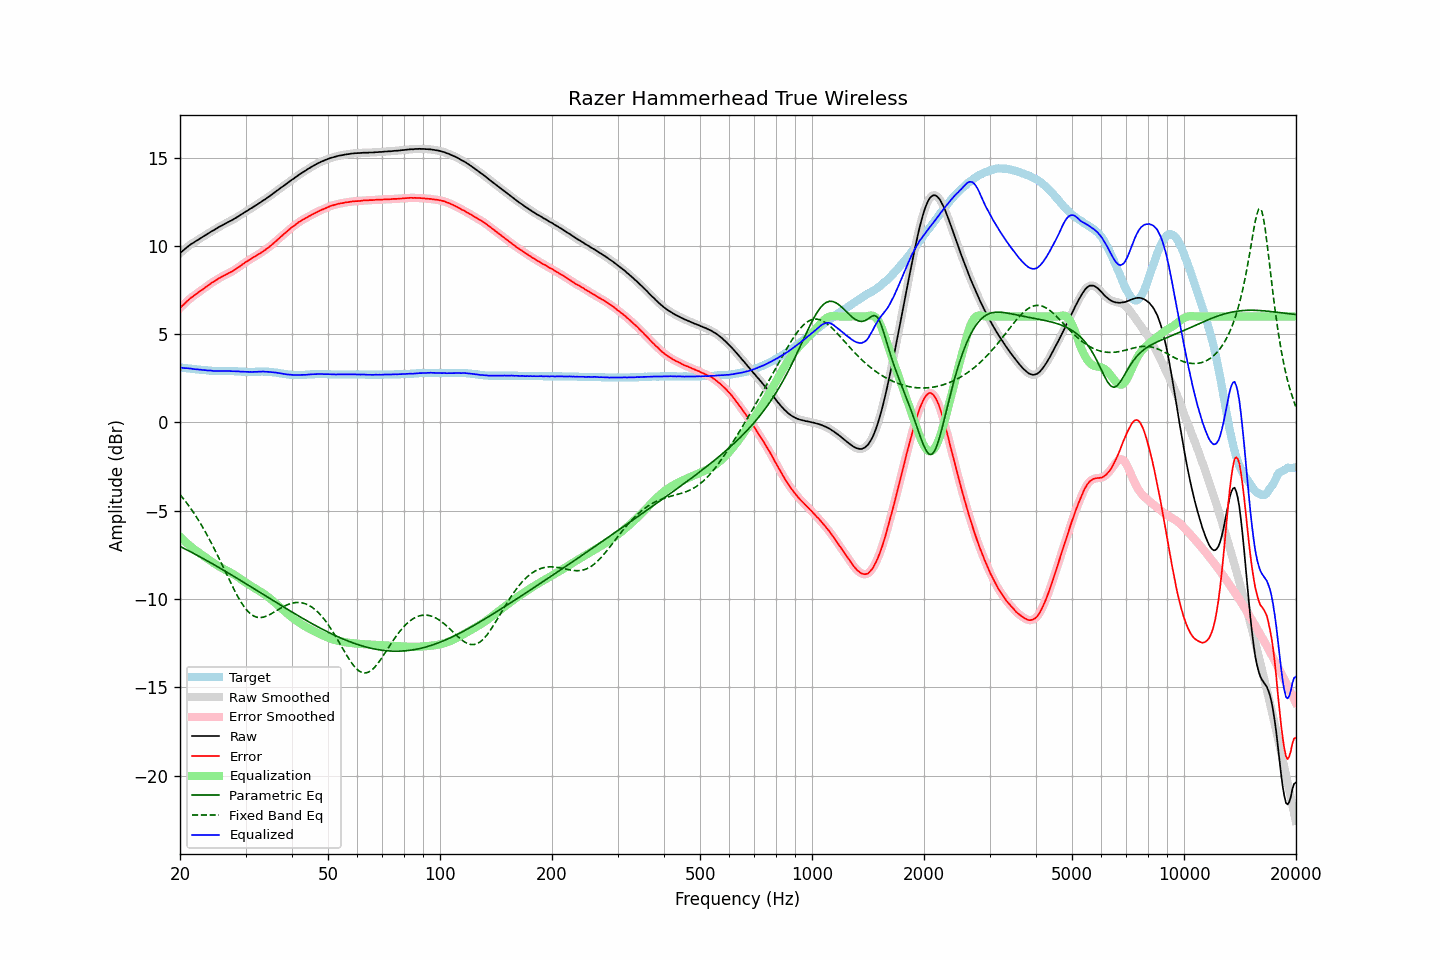

The file beside this chart, header and first rows:
frequency, raw, error, smoothed, error_smoothed, equalization, parametric_eq, fixed_band_eq, equalized_raw, equalized_smoothed, target
20.00, 9.58, 6.48, 9.58, 6.48, -6.48, -7.02, -4.09, 3.11, 3.11, 3.11
20.20, 9.66, 6.57, 9.66, 6.57, -6.57, -7.07, -4.20, 3.10, 3.09, 3.10
20.40, 9.73, 6.65, 9.74, 6.65, -6.66, -7.12, -4.31, 3.08, 3.08, 3.09
20.61, 9.81, 6.74, 9.81, 6.74, -6.74, -7.16, -4.43, 3.07, 3.07, 3.08
20.81, 9.89, 6.83, 9.89, 6.82, -6.82, -7.21, -4.54, 3.07, 3.07, 3.07
21.02, 9.96, 6.91, 9.97, 6.91, -6.90, -7.26, -4.67, 3.06, 3.06, 3.06
21.23, 10.03, 6.99, 10.03, 6.99, -6.98, -7.30, -4.79, 3.05, 3.05, 3.05
21.44, 10.10, 7.07, 10.10, 7.06, -7.06, -7.35, -4.92, 3.05, 3.04, 3.04
21.66, 10.15, 7.13, 10.16, 7.13, -7.13, -7.40, -5.05, 3.02, 3.03, 3.03
21.87, 10.21, 7.20, 10.21, 7.20, -7.20, -7.45, -5.19, 3.01, 3.01, 3.02
22.09, 10.27, 7.27, 10.27, 7.26, -7.27, -7.50, -5.32, 3.01, 3.00, 3.01
22.31, 10.32, 7.33, 10.33, 7.33, -7.33, -7.55, -5.47, 2.99, 3.00, 3.00
22.54, 10.38, 7.40, 10.38, 7.40, -7.40, -7.60, -5.61, 2.99, 2.99, 2.99
22.76, 10.44, 7.47, 10.44, 7.46, -7.46, -7.64, -5.77, 2.98, 2.98, 2.98
22.99, 10.49, 7.52, 10.50, 7.53, -7.53, -7.69, -5.92, 2.97, 2.97, 2.98
23.22, 10.55, 7.59, 10.55, 7.59, -7.59, -7.75, -6.08, 2.96, 2.96, 2.97
23.45, 10.61, 7.66, 10.61, 7.65, -7.66, -7.80, -6.24, 2.96, 2.95, 2.96
23.69, 10.66, 7.72, 10.67, 7.72, -7.72, -7.85, -6.41, 2.94, 2.95, 2.95
23.92, 10.72, 7.79, 10.72, 7.79, -7.79, -7.90, -6.57, 2.94, 2.94, 2.94
24.16, 10.78, 7.86, 10.78, 7.85, -7.85, -7.95, -6.75, 2.93, 2.93, 2.93
24.40, 10.83, 7.92, 10.83, 7.92, -7.91, -8.00, -6.92, 2.92, 2.92, 2.92
24.65, 10.88, 7.97, 10.89, 7.97, -7.97, -8.05, -7.10, 2.91, 2.91, 2.92
24.89, 10.94, 8.03, 10.94, 8.03, -8.03, -8.10, -7.28, 2.91, 2.91, 2.92
25.14, 10.99, 8.08, 11.00, 8.08, -8.09, -8.16, -7.47, 2.91, 2.91, 2.92
25.39, 11.05, 8.15, 11.05, 8.14, -8.14, -8.21, -7.65, 2.91, 2.91, 2.91
25.65, 11.10, 8.20, 11.10, 8.20, -8.19, -8.26, -7.84, 2.91, 2.91, 2.91
25.91, 11.15, 8.25, 11.15, 8.25, -8.24, -8.32, -8.03, 2.91, 2.91, 2.91
26.16, 11.20, 8.30, 11.20, 8.30, -8.29, -8.37, -8.22, 2.91, 2.91, 2.91
26.43, 11.25, 8.35, 11.25, 8.34, -8.34, -8.42, -8.42, 2.91, 2.91, 2.91
26.69, 11.29, 8.39, 11.30, 8.39, -8.39, -8.48, -8.61, 2.90, 2.91, 2.91
26.96, 11.34, 8.44, 11.34, 8.44, -8.44, -8.53, -8.80, 2.91, 2.91, 2.91
27.23, 11.39, 8.49, 11.39, 8.48, -8.49, -8.59, -8.99, 2.91, 2.90, 2.91
27.50, 11.43, 8.53, 11.44, 8.53, -8.54, -8.64, -9.17, 2.90, 2.90, 2.91
27.77, 11.48, 8.58, 11.49, 8.58, -8.59, -8.69, -9.36, 2.90, 2.90, 2.91
28.05, 11.54, 8.65, 11.54, 8.64, -8.64, -8.75, -9.54, 2.90, 2.90, 2.90
28.33, 11.59, 8.70, 11.60, 8.70, -8.70, -8.80, -9.71, 2.89, 2.89, 2.90
28.62, 11.65, 8.77, 11.65, 8.76, -8.76, -8.86, -9.88, 2.89, 2.89, 2.89
28.90, 11.70, 8.82, 11.71, 8.82, -8.83, -8.91, -10.03, 2.88, 2.88, 2.89
29.19, 11.76, 8.89, 11.76, 8.89, -8.89, -8.97, -10.19, 2.87, 2.87, 2.88
29.48, 11.82, 8.96, 11.82, 8.95, -8.95, -9.03, -10.32, 2.87, 2.87, 2.87
29.78, 11.88, 9.02, 11.88, 9.02, -9.02, -9.08, -10.46, 2.87, 2.87, 2.87
30.08, 11.94, 9.09, 11.94, 9.08, -9.08, -9.14, -10.57, 2.86, 2.86, 2.86
30.38, 11.99, 9.14, 12.00, 9.14, -9.14, -9.19, -10.68, 2.85, 2.86, 2.86
30.68, 12.05, 9.20, 12.05, 9.20, -9.20, -9.25, -10.77, 2.86, 2.86, 2.86
30.99, 12.11, 9.26, 12.11, 9.25, -9.25, -9.31, -10.86, 2.86, 2.85, 2.86
31.30, 12.16, 9.31, 12.17, 9.31, -9.31, -9.36, -10.92, 2.85, 2.86, 2.86
31.61, 12.22, 9.37, 12.22, 9.36, -9.36, -9.42, -10.98, 2.86, 2.86, 2.86
31.93, 12.28, 9.42, 12.28, 9.42, -9.42, -9.47, -11.01, 2.86, 2.86, 2.87
32.24, 12.33, 9.47, 12.34, 9.47, -9.47, -9.53, -11.04, 2.86, 2.86, 2.87
32.57, 12.40, 9.54, 12.40, 9.53, -9.53, -9.59, -11.05, 2.87, 2.87, 2.87
32.89, 12.45, 9.58, 12.46, 9.59, -9.59, -9.64, -11.06, 2.87, 2.87, 2.88
33.22, 12.52, 9.65, 12.52, 9.65, -9.65, -9.70, -11.05, 2.88, 2.87, 2.88
33.55, 12.58, 9.71, 12.58, 9.71, -9.71, -9.76, -11.03, 2.88, 2.87, 2.88
33.89, 12.63, 9.77, 12.64, 9.77, -9.77, -9.81, -11.00, 2.86, 2.87, 2.87
34.23, 12.70, 9.84, 12.70, 9.83, -9.84, -9.87, -10.97, 2.87, 2.87, 2.87
34.57, 12.76, 9.90, 12.76, 9.90, -9.90, -9.93, -10.92, 2.86, 2.86, 2.87
34.92, 12.83, 9.98, 12.83, 9.97, -9.98, -9.98, -10.88, 2.86, 2.85, 2.86
35.27, 12.89, 10.05, 12.89, 10.05, -10.05, -10.04, -10.83, 2.84, 2.84, 2.85
35.62, 12.96, 10.13, 12.96, 10.13, -10.13, -10.09, -10.78, 2.84, 2.84, 2.84
35.97, 13.03, 10.21, 13.03, 10.21, -10.21, -10.15, -10.72, 2.83, 2.83, 2.83
... 635 more rows
